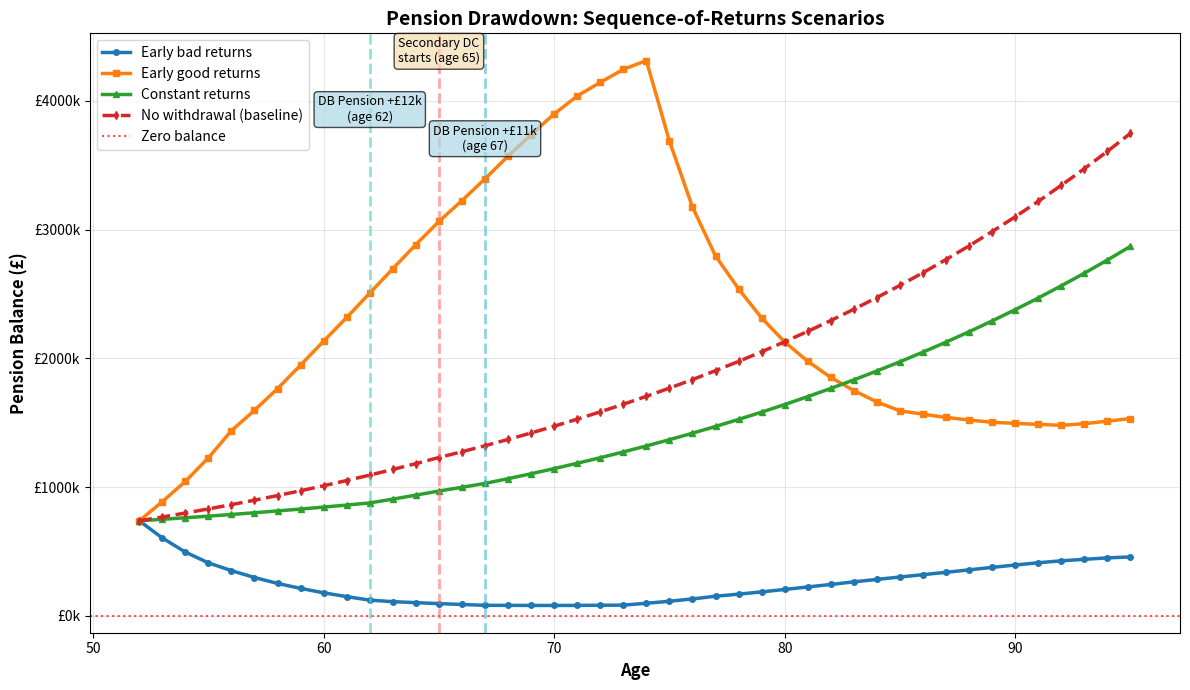
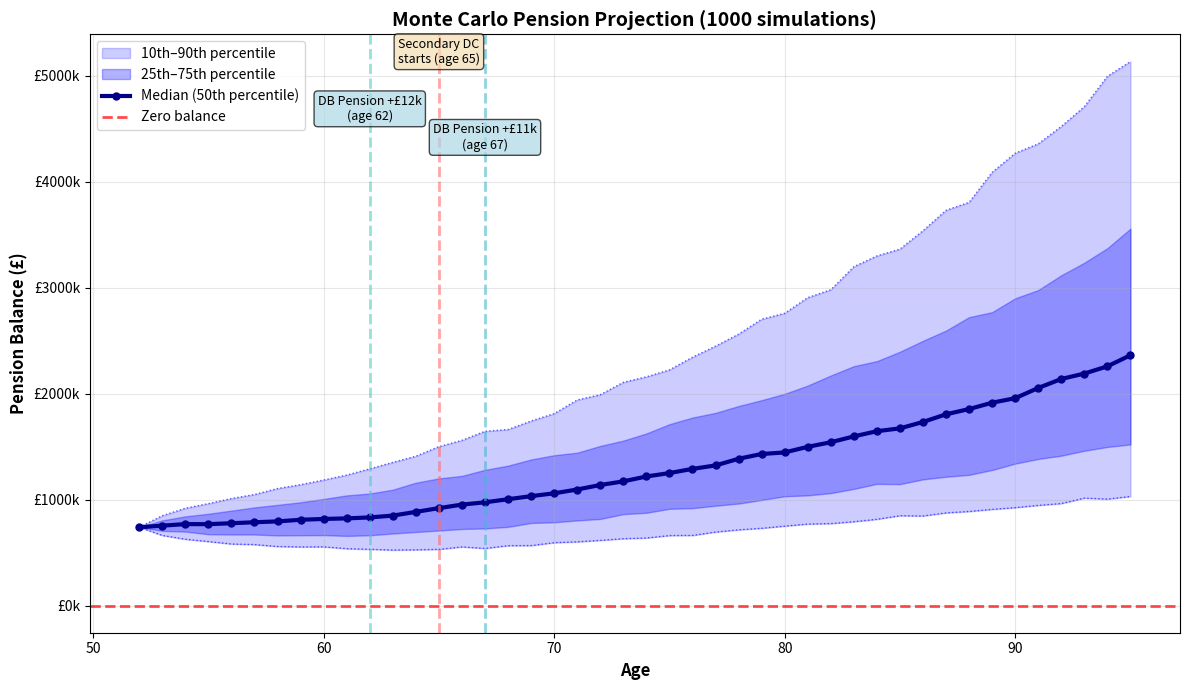
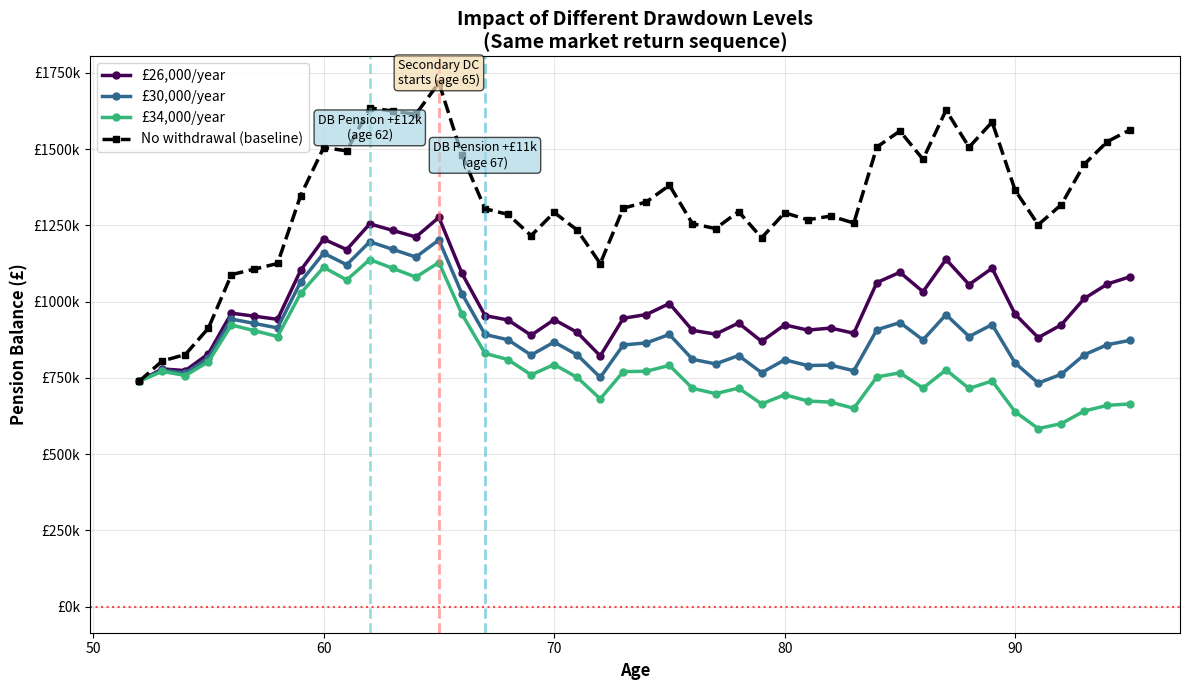
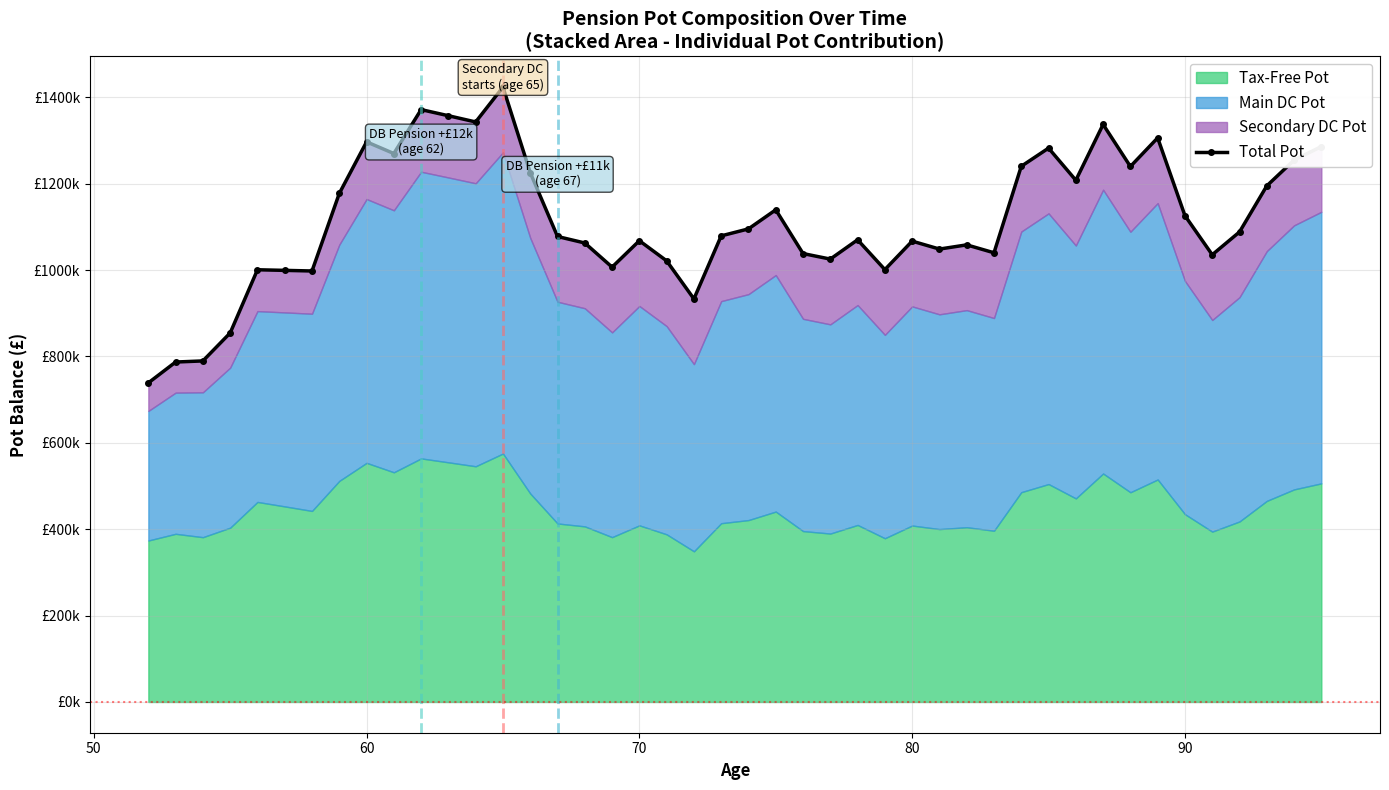
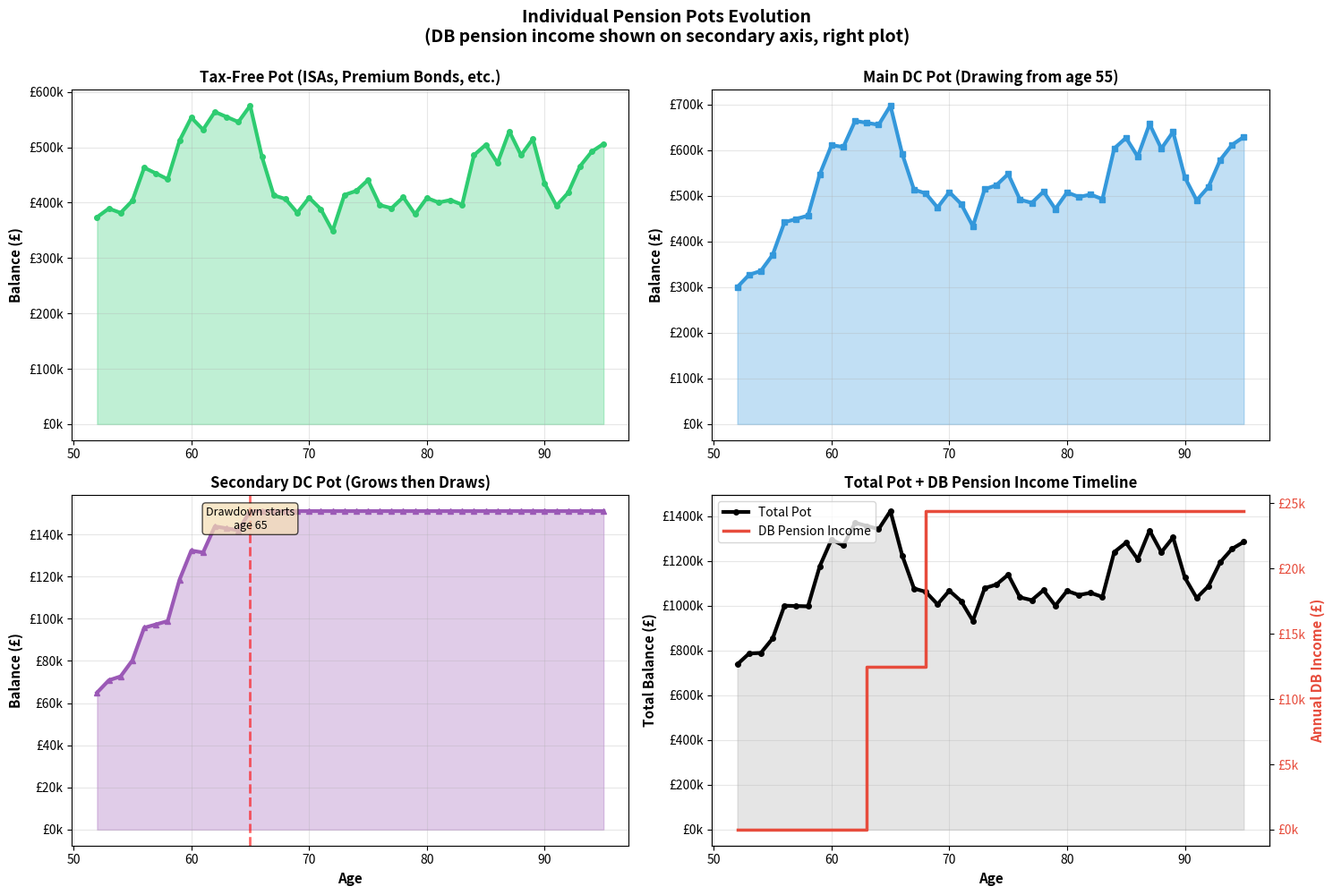

The script that saved these images, in order:
"""
Pension Drawdown Simulator
Simulates pension pot evolution under various withdrawal strategies and market return scenarios.
Works entirely in real (inflation-adjusted) terms.
"""

import numpy as np
import pandas as pd
import matplotlib.pyplot as plt
import matplotlib.patches as mpatches
from pathlib import Path

# ============================================================================
# CONFIGURATION SECTION - Modify these parameters
# ============================================================================

# TAX-FREE INVESTMENT POT (drawn first, e.g., ISAs, premium bonds)
INITIAL_TAX_FREE_POT = 373_890     # Tax-free savings drawn down first

# DEFINED CONTRIBUTION (DC) PENSION POTS
INITIAL_DC_POT = 300_000           # Main DC pot, starts drawing at START_AGE
SECONDARY_DC_POT = 65_000         # Secondary DC pot, grows until SECONDARY_DC_DRAWDOWN_AGE
SECONDARY_DC_DRAWDOWN_AGE = 65     # Age when secondary DC pot starts being drawn

# DEFINED BENEFIT (DB) PENSION INCOME STREAMS (inflation-adjusted, up to 3)
# Format: [(start_age, annual_amount), ...]
# Leave empty [] if not applicable
DB_PENSIONS = [
    (62, 12_510),    # Example: £8k/year from age 60 (early DB from previous employer)
    (67, 11_900),   # Example: £12k/year from State Pension age
    # (70, 5_000),    # Example: additional income from age 70
]

# GENERAL SIMULATION PARAMETERS
START_AGE = 52
END_AGE = 95

# Investment return parameters (real, inflation-adjusted)
MEAN_RETURN = 0.04      # 4% real return
STD_RETURN = 0.10       # 10% standard deviation
RANDOM_SEED = 42        # For reproducibility

# Annual drawdown scenarios for fixed real withdrawal (supplementing DB pensions)
ANNUAL_DRAWDOWNS = [26_000, 30_000, 34_000]  # In real terms, from DC pot

# Monte Carlo simulation settings
NUM_SIMULATIONS = 1_000

# Guardrails strategy parameters
GUARDRAILS_TARGET_INCOME = 30_000
GUARDRAILS_LOWER_BAND = 0.80      # 20% below initial glidepath triggers cut
GUARDRAILS_UPPER_BAND = 1.20      # 20% above glidepath triggers increase
GUARDRAILS_ADJUSTMENT = 0.10      # Adjust income by 10%

# ============================================================================
# CORE SIMULATION ENGINE
# ============================================================================

def calculate_db_pension_income(age, db_pensions):
    """
    Calculate total DB pension income for a given age.
    
    Args:
        age: Current age
        db_pensions: List of tuples [(start_age, annual_amount), ...]
    
    Returns:
        Total DB pension income for this age
    """
    return sum(amount for start_age, amount in db_pensions if age >= start_age)


def simulate_multi_pot_pension_path(tax_free_pot, dc_pot, secondary_dc_pot, secondary_dc_drawdown_age,
                                    db_pensions, start_age, end_age, returns, drawdown_fn):
    """
    Simulate pension evolution with multiple pots and income streams.
    
    Args:
        tax_free_pot: Initial tax-free investment pot
        dc_pot: Main DC pension pot (starts drawing at start_age)
        secondary_dc_pot: Secondary DC pot (starts drawing at secondary_dc_drawdown_age)
        secondary_dc_drawdown_age: Age when secondary DC pot starts being drawn
        db_pensions: List of (start_age, annual_amount) tuples for DB pensions
        start_age: Starting age
        end_age: Ending age
        returns: Array of annual returns
        drawdown_fn: Function(age, current_dc_pot, state_dict) -> withdrawal_amount from DC
    
    Returns:
        Tuple of (ages, total_balances, dc_balances, secondary_dc_balances, tax_free_balances,
                  db_income, total_withdrawals)
    """
    ages = np.arange(start_age, end_age + 1)
    num_years = len(ages)
    
    # Initialize tracking arrays
    total_balances = np.zeros(num_years)
    dc_balances = np.zeros(num_years)
    secondary_dc_balances = np.zeros(num_years)
    tax_free_balances = np.zeros(num_years)
    db_income_array = np.zeros(num_years)
    total_withdrawals = np.zeros(num_years)
    
    # Set initial values
    dc_balances[0] = dc_pot
    secondary_dc_balances[0] = secondary_dc_pot
    tax_free_balances[0] = tax_free_pot
    total_balances[0] = dc_pot + secondary_dc_pot + tax_free_pot
    
    state_dict = {}  # For strategies that need to track state
    
    for i in range(1, num_years):
        current_age = ages[i - 1]
        
        # Apply investment returns to growing pots (not drawn yet)
        # Tax-free pot
        if tax_free_balances[i - 1] > 0:
            tax_free_balances[i] = tax_free_balances[i - 1] * (1 + returns[i - 1])
        
        # Secondary DC pot (only grows if not yet drawing)
        if secondary_dc_drawdown_age is not None and current_age < secondary_dc_drawdown_age:
            if secondary_dc_balances[i - 1] > 0:
                secondary_dc_balances[i] = secondary_dc_balances[i - 1] * (1 + returns[i - 1])
        else:
            secondary_dc_balances[i] = secondary_dc_balances[i - 1]
        
        # Main DC pot always grows
        dc_balances[i] = dc_balances[i - 1] * (1 + returns[i - 1])
        
        # Calculate DB pension income for this year
        db_income = calculate_db_pension_income(current_age, db_pensions)
        db_income_array[i] = db_income
        
        # Calculate DC withdrawal amount using strategy
        # Pass combined DC pot value to strategy
        combined_dc = dc_balances[i] + secondary_dc_balances[i]
        dc_withdrawal = drawdown_fn(current_age, combined_dc, state_dict)
        
        # Total desired withdrawal = DC strategy withdrawal
        # (DB pensions are received automatically, not withdrawn)
        total_withdrawal_desired = dc_withdrawal
        
        # Allocate withdrawal from pots in order: tax-free first, then primary DC, then secondary DC
        current_withdrawal = 0
        
        # First, draw from tax-free pot
        tax_free_withdrawal = min(total_withdrawal_desired - current_withdrawal, tax_free_balances[i])
        tax_free_balances[i] -= tax_free_withdrawal
        current_withdrawal += tax_free_withdrawal
        
        # Then draw from primary DC pot
        if current_withdrawal < total_withdrawal_desired:
            dc_withdrawal_amt = min(total_withdrawal_desired - current_withdrawal, dc_balances[i])
            dc_balances[i] -= dc_withdrawal_amt
            current_withdrawal += dc_withdrawal_amt
        
        # Finally draw from secondary DC pot
        if current_withdrawal < total_withdrawal_desired:
            secondary_withdrawal = min(total_withdrawal_desired - current_withdrawal, secondary_dc_balances[i])
            secondary_dc_balances[i] -= secondary_withdrawal
            current_withdrawal += secondary_withdrawal
        
        # Ensure no negative balances
        dc_balances[i] = max(0, dc_balances[i])
        secondary_dc_balances[i] = max(0, secondary_dc_balances[i])
        tax_free_balances[i] = max(0, tax_free_balances[i])
        
        # Total balance is all pots combined
        total_balances[i] = dc_balances[i] + secondary_dc_balances[i] + tax_free_balances[i]
        total_withdrawals[i] = current_withdrawal
    
    return (ages, total_balances, dc_balances, secondary_dc_balances, tax_free_balances,
            db_income_array, total_withdrawals)


def create_fixed_real_drawdown_strategy(annual_withdrawal):
    """
    Create a fixed real drawdown strategy function.
    
    Args:
        annual_withdrawal: Fixed amount to withdraw each year (real terms)
    
    Returns:
        Callable strategy function
    """
    def strategy(age, current_pot, state_dict):
        # Simply withdraw the fixed amount every year
        return annual_withdrawal
    
    return strategy


def create_percentage_of_pot_strategy(percentage):
    """
    Create a percentage-of-pot drawdown strategy (e.g., 4% rule).
    
    Args:
        percentage: Withdrawal rate, e.g., 0.04 for 4%
    
    Returns:
        Callable strategy function
    """
    def strategy(age, current_pot, state_dict):
        return current_pot * percentage
    
    return strategy


def create_guardrails_strategy(target_income, lower_band, upper_band, adjustment):
    """
    Create a guardrails-based withdrawal strategy.
    Starts with target income, adjusts if pot drifts from band.
    
    Args:
        target_income: Initial target real income
        lower_band: Threshold below which to cut withdrawals (e.g., 0.80 = 80%)
        upper_band: Threshold above which to increase (e.g., 1.20 = 120%)
        adjustment: Adjustment size, e.g., 0.10 for ±10%
    
    Returns:
        Callable strategy function
    """
    def strategy(age, current_pot, state_dict):
        # On first call, initialize
        if 'initial_pot' not in state_dict:
            state_dict['initial_pot'] = current_pot
            state_dict['initial_income'] = target_income
            state_dict['current_income'] = target_income
        
        # Compute what the balance "should be" if no withdrawals and constant return
        # For simplicity, use a static glidepath
        initial_pot = state_dict['initial_pot']
        initial_income = state_dict['initial_income']
        
        # A simple glidepath: assume pot should decrease linearly
        # (In practice you'd use a more sophisticated glidepath)
        years_elapsed = age - (START_AGE)
        total_years = END_AGE - START_AGE
        expected_fraction = max(0, 1 - (years_elapsed / total_years) * 0.5)
        expected_pot = initial_pot * expected_fraction
        
        # Check guardrails
        current_income = state_dict['current_income']
        lower_threshold = expected_pot * lower_band
        upper_threshold = expected_pot * upper_band
        
        if current_pot < lower_threshold:
            current_income = current_income * (1 - adjustment)
        elif current_pot > upper_threshold:
            current_income = current_income * (1 + adjustment)
        
        state_dict['current_income'] = current_income
        return current_income
    
    return strategy


def create_no_withdrawal_strategy():
    """
    Create a strategy with no withdrawals (for comparison baseline).
    """
    def strategy(age, current_pot, state_dict):
        return 0
    
    return strategy


def create_db_aware_strategy(base_strategy, db_pensions):
    """
    Wrap a base strategy to account for DB pension income.
    When DB pensions are available, reduce DC withdrawal needs proportionally.
    This ensures we don't over-draw from DC pots when receiving DB pension income.
    
    Args:
        base_strategy: Base drawdown strategy function
        db_pensions: List of (start_age, annual_amount) tuples
    
    Returns:
        Callable strategy function that reduces DC withdrawals by DB income
    """
    def strategy(age, current_pot, state_dict):
        # Get base DC withdrawal amount
        dc_withdrawal = base_strategy(age, current_pot, state_dict)
        
        # Calculate available DB income
        db_income = calculate_db_pension_income(age, db_pensions)
        
        # Reduce DC withdrawal by DB income received
        # (DB income supplements DC withdrawals, so we need less from DC)
        adjusted_withdrawal = max(0, dc_withdrawal - db_income)
        
        return adjusted_withdrawal
    
    return strategy


# ============================================================================
# RETURN SEQUENCE GENERATION
# ============================================================================

def generate_random_returns(num_years, mean, std, seed=None):
    """
    Generate normally distributed investment returns.
    
    Args:
        num_years: Number of years to generate
        mean: Mean return
        std: Standard deviation
        seed: Random seed for reproducibility
    
    Returns:
        Array of returns
    """
    if seed is not None:
        np.random.seed(seed)
    return np.random.normal(mean, std, num_years)


def generate_deterministic_sequences(num_years, mean, std):
    """
    Generate three deterministic return sequences with same mean but different ordering.
    
    Args:
        num_years: Number of years
        mean: Mean return
        std: Standard deviation
    
    Returns:
        Tuple of three return arrays:
        - Early bad returns, then good
        - Early good returns, then good
        - Constant return
    """
    # Generate a random sequence to determine the actual values
    np.random.seed(RANDOM_SEED)
    returns = np.random.normal(mean, std, num_years)
    sorted_returns = np.sort(returns)
    
    # Early bad: worst returns first, then best
    early_bad = np.concatenate([
        sorted_returns[:num_years // 2],
        sorted_returns[num_years // 2:][::-1]
    ])
    
    # Early good: best returns first, then worst
    early_good = np.concatenate([
        sorted_returns[num_years // 2:][::-1],
        sorted_returns[:num_years // 2]
    ])
    
    # Constant: repeat mean return every year
    constant = np.full(num_years, mean)
    
    return early_bad, early_good, constant


# ============================================================================
# MONTE CARLO SIMULATION
# ============================================================================

def run_monte_carlo_simulation(tax_free_pot, dc_pot, secondary_dc_pot, secondary_dc_drawdown_age,
                               db_pensions, start_age, end_age, mean_return, std_return,
                               strategy_fn, num_simulations, seed):
    """
    Run Monte Carlo simulation for a given strategy with multiple pots.
    
    Args:
        tax_free_pot: Initial tax-free investment pot
        dc_pot: Main DC pension pot
        secondary_dc_pot: Secondary DC pot
        secondary_dc_drawdown_age: Age when secondary DC starts being drawn
        db_pensions: List of DB pension streams
        start_age: Starting age
        end_age: Ending age
        mean_return: Mean annual return
        std_return: Standard deviation of return
        strategy_fn: Callable strategy function
        num_simulations: Number of paths to simulate
        seed: Random seed
    
    Returns:
        Tuple of (ages, paths_array) where paths_array is (num_simulations, num_years)
    """
    np.random.seed(seed)
    num_years = end_age - start_age
    ages = np.arange(start_age, end_age + 1)
    
    paths = np.zeros((num_simulations, num_years + 1))
    
    for sim in range(num_simulations):
        returns = np.random.normal(mean_return, std_return, num_years)
        _, total_balances, _, _, _, _, _ = simulate_multi_pot_pension_path(
            tax_free_pot, dc_pot, secondary_dc_pot, secondary_dc_drawdown_age,
            db_pensions, start_age, end_age, returns, strategy_fn
        )
        paths[sim, :] = total_balances
    
    return ages, paths


# ============================================================================
# PLOTTING FUNCTIONS
# ============================================================================

def add_event_lines_to_plot(ax, secondary_dc_drawdown_age, db_pensions, start_age, end_age):
    """
    Add vertical lines for key pension events (secondary DC drawdown, DB pension starts).
    
    Args:
        ax: Matplotlib axis to add lines to
        secondary_dc_drawdown_age: Age when secondary DC pot starts drawing
        db_pensions: List of (start_age, amount) tuples for DB pensions
        start_age: Simulation start age (for context)
        end_age: Simulation end age (for context)
    """
    colors_event = ['#FF6B6B', '#4ECDC4', '#45B7D1', '#FFA07A']
    event_idx = 0
    
    # Add line for secondary DC pot drawdown
    if secondary_dc_drawdown_age is not None and start_age <= secondary_dc_drawdown_age <= end_age:
        ax.axvline(x=secondary_dc_drawdown_age, color=colors_event[event_idx % len(colors_event)],
                   linestyle='--', linewidth=2, alpha=0.6)
        ax.text(secondary_dc_drawdown_age, ax.get_ylim()[1] * 0.95,
                f'Secondary DC\nstarts (age {secondary_dc_drawdown_age})',
                fontsize=9, ha='center', bbox=dict(boxstyle='round', facecolor='wheat', alpha=0.7))
        event_idx += 1
    
    # Add lines for DB pension start ages
    for db_start_age, db_amount in db_pensions:
        if start_age <= db_start_age <= end_age:
            ax.axvline(x=db_start_age, color=colors_event[event_idx % len(colors_event)],
                       linestyle='--', linewidth=2, alpha=0.6)
            ax.text(db_start_age, ax.get_ylim()[1] * (0.90 - event_idx * 0.05),
                    f'DB Pension +£{db_amount//1000}k\n(age {db_start_age})',
                    fontsize=9, ha='center', bbox=dict(boxstyle='round', facecolor='lightblue', alpha=0.7))
            event_idx += 1


def plot_pots_stacked_area(tax_free_pot, dc_pot, secondary_dc_pot, secondary_dc_drawdown_age,
                           db_pensions, start_age, end_age, mean_return, std_return, 
                           strategy_fn, seed,
                           output_file="pots_stacked_area.png"):
    """
    Plot stacked area chart showing composition of all pots over time.
    Clearly visualizes how each pot contributes to total wealth.
    """
    num_years = end_age - start_age
    np.random.seed(seed)
    returns = np.random.normal(mean_return, std_return, num_years)
    
    ages, total_balances, dc_balances, secondary_dc_balances, tax_free_balances, db_income, _ = \
        simulate_multi_pot_pension_path(
            tax_free_pot, dc_pot, secondary_dc_pot, secondary_dc_drawdown_age, db_pensions,
            start_age, end_age, returns, strategy_fn
        )
    
    fig, ax = plt.subplots(figsize=(14, 8))
    
    # Create stacked area chart
    ax.fill_between(ages, 0, tax_free_balances, alpha=0.7, label='Tax-Free Pot', color='#2ECC71')
    ax.fill_between(ages, tax_free_balances, tax_free_balances + dc_balances, 
                    alpha=0.7, label='Main DC Pot', color='#3498DB')
    ax.fill_between(ages, tax_free_balances + dc_balances, 
                    tax_free_balances + dc_balances + secondary_dc_balances,
                    alpha=0.7, label='Secondary DC Pot', color='#9B59B6')
    
    # Add total line on top
    ax.plot(ages, total_balances, color='black', linewidth=2.5, label='Total Pot', marker='o', markersize=4)
    
    # Add event lines
    add_event_lines_to_plot(ax, secondary_dc_drawdown_age, db_pensions, start_age, end_age)
    
    ax.axhline(y=0, color='red', linestyle=':', linewidth=1.5, alpha=0.5)
    ax.set_xlabel("Age", fontsize=12, fontweight='bold')
    ax.set_ylabel("Pot Balance (£)", fontsize=12, fontweight='bold')
    ax.set_title("Pension Pot Composition Over Time\n(Stacked Area - Individual Pot Contribution)", 
                 fontsize=14, fontweight='bold')
    ax.legend(fontsize=11, loc='upper right', framealpha=0.95)
    ax.grid(True, alpha=0.3)
    ax.yaxis.set_major_formatter(plt.FuncFormatter(lambda x, p: f'£{x/1000:.0f}k'))
    
    plt.tight_layout()
    plt.savefig(output_file, dpi=150, bbox_inches='tight')
    print(f"✓ Saved: {output_file}")
    plt.close()


def plot_individual_pots_subplots(tax_free_pot, dc_pot, secondary_dc_pot, secondary_dc_drawdown_age,
                                  db_pensions, start_age, end_age, mean_return, std_return, 
                                  strategy_fn, seed,
                                  output_file="pots_individual.png"):
    """
    Plot individual pot evolution in separate subplots with income sources annotated.
    """
    num_years = end_age - start_age
    np.random.seed(seed)
    returns = np.random.normal(mean_return, std_return, num_years)
    
    ages, total_balances, dc_balances, secondary_dc_balances, tax_free_balances, db_income, _ = \
        simulate_multi_pot_pension_path(
            tax_free_pot, dc_pot, secondary_dc_pot, secondary_dc_drawdown_age, db_pensions,
            start_age, end_age, returns, strategy_fn
        )
    
    fig, axes = plt.subplots(2, 2, figsize=(15, 10))
    
    # Pot 1: Tax-Free Pot
    ax = axes[0, 0]
    ax.plot(ages, tax_free_balances, linewidth=3, color='#2ECC71', marker='o', markersize=4)
    ax.fill_between(ages, 0, tax_free_balances, alpha=0.3, color='#2ECC71')
    ax.set_title("Tax-Free Pot (ISAs, Premium Bonds, etc.)", fontsize=12, fontweight='bold')
    ax.set_ylabel("Balance (£)", fontsize=11, fontweight='bold')
    ax.grid(True, alpha=0.3)
    ax.yaxis.set_major_formatter(plt.FuncFormatter(lambda x, p: f'£{x/1000:.0f}k'))
    
    # Pot 2: Main DC Pot
    ax = axes[0, 1]
    ax.plot(ages, dc_balances, linewidth=3, color='#3498DB', marker='s', markersize=4)
    ax.fill_between(ages, 0, dc_balances, alpha=0.3, color='#3498DB')
    ax.set_title("Main DC Pot (Drawing from age 55)", fontsize=12, fontweight='bold')
    ax.set_ylabel("Balance (£)", fontsize=11, fontweight='bold')
    ax.grid(True, alpha=0.3)
    ax.yaxis.set_major_formatter(plt.FuncFormatter(lambda x, p: f'£{x/1000:.0f}k'))
    
    # Pot 3: Secondary DC Pot
    ax = axes[1, 0]
    ax.plot(ages, secondary_dc_balances, linewidth=3, color='#9B59B6', marker='^', markersize=4)
    ax.fill_between(ages, 0, secondary_dc_balances, alpha=0.3, color='#9B59B6')
    if secondary_dc_drawdown_age is not None:
        ax.axvline(x=secondary_dc_drawdown_age, color='red', linestyle='--', linewidth=2, alpha=0.6)
        ax.text(secondary_dc_drawdown_age, ax.get_ylim()[1] * 0.9, 
                f'Drawdown starts\nage {secondary_dc_drawdown_age}',
                fontsize=9, ha='center', bbox=dict(boxstyle='round', facecolor='wheat', alpha=0.7))
    ax.set_title("Secondary DC Pot (Grows then Draws)", fontsize=12, fontweight='bold')
    ax.set_xlabel("Age", fontsize=11, fontweight='bold')
    ax.set_ylabel("Balance (£)", fontsize=11, fontweight='bold')
    ax.grid(True, alpha=0.3)
    ax.yaxis.set_major_formatter(plt.FuncFormatter(lambda x, p: f'£{x/1000:.0f}k'))
    
    # Plot 4: Total with DB Income overlay
    ax = axes[1, 1]
    ax.plot(ages, total_balances, linewidth=3, color='black', label='Total Pot', marker='o', markersize=4)
    ax.fill_between(ages, 0, total_balances, alpha=0.2, color='gray')
    
    # Overlay DB income as stepping function
    if len(db_pensions) > 0:
        ax2 = ax.twinx()
        ax2.step(ages, db_income, linewidth=2.5, color='#E74C3C', label='DB Pension Income', where='post')
        ax2.set_ylabel("Annual DB Income (£)", fontsize=11, fontweight='bold', color='#E74C3C')
        ax2.tick_params(axis='y', labelcolor='#E74C3C')
        ax2.yaxis.set_major_formatter(plt.FuncFormatter(lambda x, p: f'£{x/1000:.0f}k'))
        
        # Add legend for both axes
        lines1, labels1 = ax.get_legend_handles_labels()
        lines2, labels2 = ax2.get_legend_handles_labels()
        ax.legend(lines1 + lines2, labels1 + labels2, fontsize=10, loc='upper left')
    else:
        ax.legend(fontsize=10)
    
    ax.set_title("Total Pot + DB Pension Income Timeline", fontsize=12, fontweight='bold')
    ax.set_xlabel("Age", fontsize=11, fontweight='bold')
    ax.set_ylabel("Total Balance (£)", fontsize=11, fontweight='bold')
    ax.grid(True, alpha=0.3)
    ax.yaxis.set_major_formatter(plt.FuncFormatter(lambda x, p: f'£{x/1000:.0f}k'))
    
    fig.suptitle("Individual Pension Pots Evolution\n(DB pension income shown on secondary axis, right plot)", 
                 fontsize=14, fontweight='bold', y=0.995)
    
    plt.tight_layout()
    plt.savefig(output_file, dpi=150, bbox_inches='tight')
    print(f"✓ Saved: {output_file}")
    plt.close()


def plot_sequence_of_returns_scenarios(tax_free_pot, dc_pot, secondary_dc_pot, secondary_dc_drawdown_age,
                                       db_pensions, start_age, end_age, 
                                       mean_return, std_return, strategy_fn,
                                       output_file="sequence_scenarios.png"):
    """
    Plot three deterministic return sequences plus no-withdrawal baseline for total pot.
    """
    num_years = end_age - start_age
    early_bad, early_good, constant = generate_deterministic_sequences(
        num_years, mean_return, std_return
    )
    
    ages, balances_early_bad, *_ = simulate_multi_pot_pension_path(
        tax_free_pot, dc_pot, secondary_dc_pot, secondary_dc_drawdown_age, db_pensions,
        start_age, end_age, early_bad, strategy_fn
    )
    _, balances_early_good, *_ = simulate_multi_pot_pension_path(
        tax_free_pot, dc_pot, secondary_dc_pot, secondary_dc_drawdown_age, db_pensions,
        start_age, end_age, early_good, strategy_fn
    )
    _, balances_constant, *_ = simulate_multi_pot_pension_path(
        tax_free_pot, dc_pot, secondary_dc_pot, secondary_dc_drawdown_age, db_pensions,
        start_age, end_age, constant, strategy_fn
    )
    _, balances_no_withdrawal, *_ = simulate_multi_pot_pension_path(
        tax_free_pot, dc_pot, secondary_dc_pot, secondary_dc_drawdown_age, db_pensions,
        start_age, end_age, constant, create_no_withdrawal_strategy()
    )
    
    fig, ax = plt.subplots(figsize=(12, 7))
    
    ax.plot(ages, balances_early_bad, linewidth=2.5, label="Early bad returns", marker='o', markersize=4)
    ax.plot(ages, balances_early_good, linewidth=2.5, label="Early good returns", marker='s', markersize=4)
    ax.plot(ages, balances_constant, linewidth=2.5, label="Constant returns", marker='^', markersize=4)
    ax.plot(ages, balances_no_withdrawal, linewidth=2.5, label="No withdrawal (baseline)", 
            linestyle='--', marker='d', markersize=4)
    
    ax.axhline(y=0, color='red', linestyle=':', linewidth=1.5, alpha=0.7, label="Zero balance")
    
    # Add event lines for key ages
    add_event_lines_to_plot(ax, secondary_dc_drawdown_age, db_pensions, start_age, end_age)
    
    ax.set_xlabel("Age", fontsize=12, fontweight='bold')
    ax.set_ylabel("Pension Balance (£)", fontsize=12, fontweight='bold')
    ax.set_title("Pension Drawdown: Sequence-of-Returns Scenarios", fontsize=14, fontweight='bold')
    ax.legend(fontsize=10, loc='best')
    ax.grid(True, alpha=0.3)
    ax.yaxis.set_major_formatter(plt.FuncFormatter(lambda x, p: f'£{x/1000:.0f}k'))
    
    plt.tight_layout()
    plt.savefig(output_file, dpi=150, bbox_inches='tight')
    print(f"✓ Saved: {output_file}")
    plt.close()


def plot_monte_carlo_fan_chart(tax_free_pot, dc_pot, secondary_dc_pot, secondary_dc_drawdown_age,
                               db_pensions, start_age, end_age, mean_return, std_return,
                               strategy_fn, num_simulations, seed,
                               output_file="monte_carlo_fan.png"):
    """
    Plot Monte Carlo fan chart with percentile bands for total pot value.
    """
    ages, paths = run_monte_carlo_simulation(
        tax_free_pot, dc_pot, secondary_dc_pot, secondary_dc_drawdown_age, db_pensions,
        start_age, end_age, mean_return, std_return,
        strategy_fn, num_simulations, seed
    )
    
    # Compute percentiles
    p10 = np.percentile(paths, 10, axis=0)
    p25 = np.percentile(paths, 25, axis=0)
    p50 = np.percentile(paths, 50, axis=0)
    p75 = np.percentile(paths, 75, axis=0)
    p90 = np.percentile(paths, 90, axis=0)
    
    # Count simulations where pot hits zero before end_age
    final_balances = paths[:, -1]
    zero_count = np.sum(final_balances == 0)
    zero_pct = 100 * zero_count / num_simulations
    
    fig, ax = plt.subplots(figsize=(12, 7))
    
    # Shaded bands
    ax.fill_between(ages, p10, p90, alpha=0.2, color='blue', label='10th–90th percentile')
    ax.fill_between(ages, p25, p75, alpha=0.3, color='blue', label='25th–75th percentile')
    
    # Median line
    ax.plot(ages, p50, linewidth=3, color='darkblue', label='Median (50th percentile)', marker='o', markersize=5)
    
    # Percentile lines
    ax.plot(ages, p10, linewidth=1, color='blue', linestyle=':', alpha=0.6)
    ax.plot(ages, p90, linewidth=1, color='blue', linestyle=':', alpha=0.6)
    
    ax.axhline(y=0, color='red', linestyle='--', linewidth=2, alpha=0.7, label="Zero balance")
    
    # Add event lines for key ages
    add_event_lines_to_plot(ax, secondary_dc_drawdown_age, db_pensions, start_age, end_age)
    
    ax.set_xlabel("Age", fontsize=12, fontweight='bold')
    ax.set_ylabel("Pension Balance (£)", fontsize=12, fontweight='bold')
    title = f"Monte Carlo Pension Projection ({num_simulations} simulations)"
    if zero_pct > 0:
        title += f"\n({zero_pct:.1f}% of simulations exhausted pot before age {end_age})"
    ax.set_title(title, fontsize=14, fontweight='bold')
    ax.legend(fontsize=10, loc='best')
    ax.grid(True, alpha=0.3)
    ax.yaxis.set_major_formatter(plt.FuncFormatter(lambda x, p: f'£{x/1000:.0f}k'))
    
    plt.tight_layout()
    plt.savefig(output_file, dpi=150, bbox_inches='tight')
    print(f"✓ Saved: {output_file}")
    print(f"  Risk metric: {zero_pct:.1f}% of simulations ran out of money.")
    plt.close()


def plot_multiple_drawdown_levels(tax_free_pot, dc_pot, secondary_dc_pot, secondary_dc_drawdown_age,
                                  db_pensions, start_age, end_age, mean_return, std_return,
                                  annual_drawdowns, seed,
                                  output_file="multiple_drawdowns.png"):
    """
    Plot multiple fixed real drawdown levels using the same random return path.
    """
    num_years = end_age - start_age
    np.random.seed(seed)
    returns = np.random.normal(mean_return, std_return, num_years)
    
    fig, ax = plt.subplots(figsize=(12, 7))
    
    colors = plt.cm.viridis(np.linspace(0, 1, len(annual_drawdowns) + 1))
    
    for idx, drawdown in enumerate(annual_drawdowns):
        base_strategy = create_fixed_real_drawdown_strategy(drawdown)
        strategy = create_db_aware_strategy(base_strategy, db_pensions)
        ages, balances, *_ = simulate_multi_pot_pension_path(
            tax_free_pot, dc_pot, secondary_dc_pot, secondary_dc_drawdown_age, db_pensions,
            start_age, end_age, returns, strategy
        )
        ax.plot(ages, balances, linewidth=2.5, marker='o', markersize=5,
                label=f"£{drawdown:,.0f}/year", color=colors[idx])
    
    # No withdrawal baseline
    strategy_baseline = create_no_withdrawal_strategy()
    ages, balances_baseline, *_ = simulate_multi_pot_pension_path(
        tax_free_pot, dc_pot, secondary_dc_pot, secondary_dc_drawdown_age, db_pensions,
        start_age, end_age, returns, strategy_baseline
    )
    ax.plot(ages, balances_baseline, linewidth=2.5, marker='s', markersize=5,
            label="No withdrawal (baseline)", linestyle='--', color='black')
    
    ax.axhline(y=0, color='red', linestyle=':', linewidth=1.5, alpha=0.7)
    
    # Add event lines for key ages
    add_event_lines_to_plot(ax, secondary_dc_drawdown_age, db_pensions, start_age, end_age)
    
    ax.set_xlabel("Age", fontsize=12, fontweight='bold')
    ax.set_ylabel("Pension Balance (£)", fontsize=12, fontweight='bold')
    ax.set_title("Impact of Different Drawdown Levels\n(Same market return sequence)", 
                 fontsize=14, fontweight='bold')
    ax.legend(fontsize=10, loc='best')
    ax.grid(True, alpha=0.3)
    ax.yaxis.set_major_formatter(plt.FuncFormatter(lambda x, p: f'£{x/1000:.0f}k'))
    
    plt.tight_layout()
    plt.savefig(output_file, dpi=150, bbox_inches='tight')
    print(f"✓ Saved: {output_file}")
    plt.close()


# ============================================================================
# MAIN EXECUTION
# ============================================================================

def main():
    """
    Run all simulations and generate charts for multi-pot retirement scenario.
    """
    print("=" * 80)
    print("PENSION DRAWDOWN SIMULATOR - Multi-Pot Retirement")
    print("=" * 80)
    print(f"\nConfiguration:")
    print(f"  Tax-Free Pot: £{INITIAL_TAX_FREE_POT:,.0f}")
    print(f"  Main DC Pot: £{INITIAL_DC_POT:,.0f}")
    print(f"  Secondary DC Pot: £{SECONDARY_DC_POT:,.0f} (starts drawing at age {SECONDARY_DC_DRAWDOWN_AGE})")
    print(f"  DB Pension Streams: {len(DB_PENSIONS)} streams")
    for start_age, amount in DB_PENSIONS:
        print(f"    - £{amount:,.0f}/year from age {start_age}")
    print(f"\n  Simulation Period: age {START_AGE}–{END_AGE}")
    print(f"  Mean real return: {MEAN_RETURN*100:.1f}%")
    print(f"  Std dev: {STD_RETURN*100:.1f}%")
    print(f"  Random seed: {RANDOM_SEED}\n")

    output_dir = Path("output")
    output_dir.mkdir(parents=True, exist_ok=True)
    
    # 1. Sequence-of-returns scenario (fixed real drawdown at £18k from DC, DB-aware)
    print("1. Running sequence-of-returns scenarios...")
    base_strategy = create_fixed_real_drawdown_strategy(18_000)
    strategy = create_db_aware_strategy(base_strategy, DB_PENSIONS)
    plot_sequence_of_returns_scenarios(
        INITIAL_TAX_FREE_POT, INITIAL_DC_POT, SECONDARY_DC_POT, SECONDARY_DC_DRAWDOWN_AGE,
        DB_PENSIONS, START_AGE, END_AGE, MEAN_RETURN, STD_RETURN, strategy,
        output_file=output_dir / "sequence_scenarios.png"
    )
    print()
    
    # 2. Monte Carlo fan chart (fixed real drawdown at £18k from DC)
    print("2. Running Monte Carlo simulation...")
    plot_monte_carlo_fan_chart(
        INITIAL_TAX_FREE_POT, INITIAL_DC_POT, SECONDARY_DC_POT, SECONDARY_DC_DRAWDOWN_AGE,
        DB_PENSIONS, START_AGE, END_AGE, MEAN_RETURN, STD_RETURN, strategy,
        NUM_SIMULATIONS, RANDOM_SEED,
        output_file=output_dir / "monte_carlo_fan.png"
    )
    print()
    
    # 3. Multiple drawdown levels (same return sequence)
    print("3. Comparing multiple DC drawdown levels...")
    plot_multiple_drawdown_levels(
        INITIAL_TAX_FREE_POT, INITIAL_DC_POT, SECONDARY_DC_POT, SECONDARY_DC_DRAWDOWN_AGE,
        DB_PENSIONS, START_AGE, END_AGE, MEAN_RETURN, STD_RETURN,
        ANNUAL_DRAWDOWNS, RANDOM_SEED,
        output_file=output_dir / "multiple_drawdowns.png"
    )
    print()
    
    # 4. Stacked area showing pot composition
    print("4. Plotting pot composition over time (stacked areas)...")
    plot_pots_stacked_area(
        INITIAL_TAX_FREE_POT, INITIAL_DC_POT, SECONDARY_DC_POT, SECONDARY_DC_DRAWDOWN_AGE,
        DB_PENSIONS, START_AGE, END_AGE, MEAN_RETURN, STD_RETURN, strategy,
        RANDOM_SEED,
        output_file=output_dir / "pots_stacked_area.png"
    )
    print()
    
    # 5. Individual pot evolution with subplots
    print("5. Plotting individual pots dynamics (4-panel subplots)...")
    plot_individual_pots_subplots(
        INITIAL_TAX_FREE_POT, INITIAL_DC_POT, SECONDARY_DC_POT, SECONDARY_DC_DRAWDOWN_AGE,
        DB_PENSIONS, START_AGE, END_AGE, MEAN_RETURN, STD_RETURN, strategy,
        RANDOM_SEED,
        output_file=output_dir / "pots_individual.png"
    )
    print()
    
    print("=" * 80)
    print(f"All simulations complete. Charts saved to: {output_dir.resolve()}")
    print("=" * 80)


if __name__ == "__main__":
    main()
